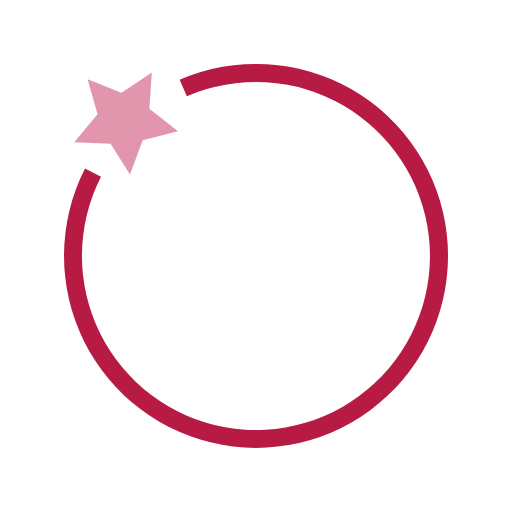
t = 0.00 s
t = 0.30 s: frame unchanged from t = 0.00 s, image omitted
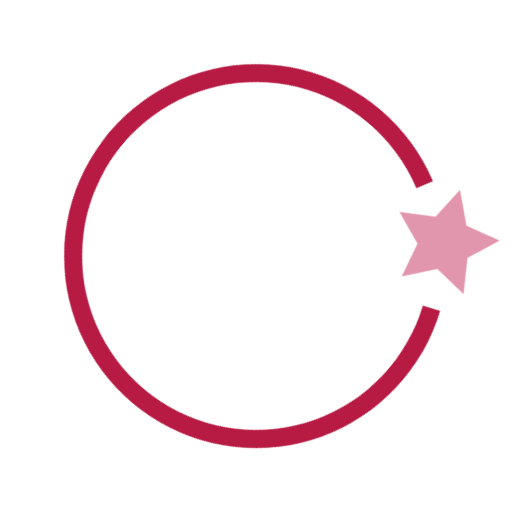
t = 0.68 s
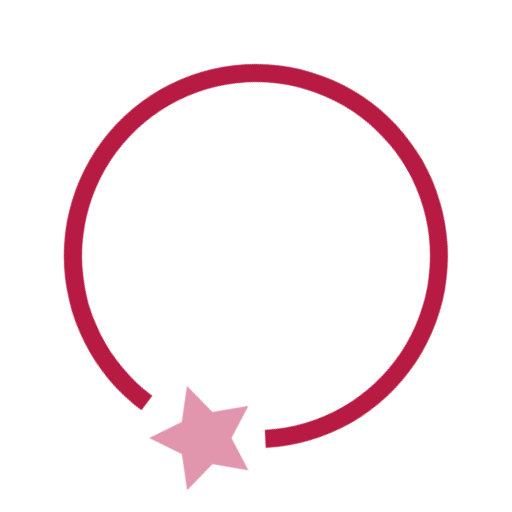
t = 1.01 s
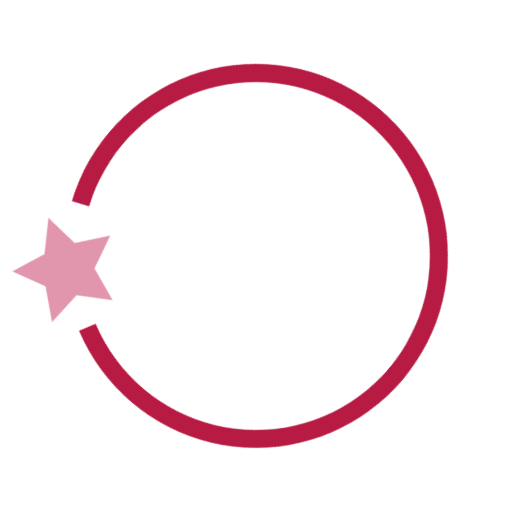
t = 1.34 s
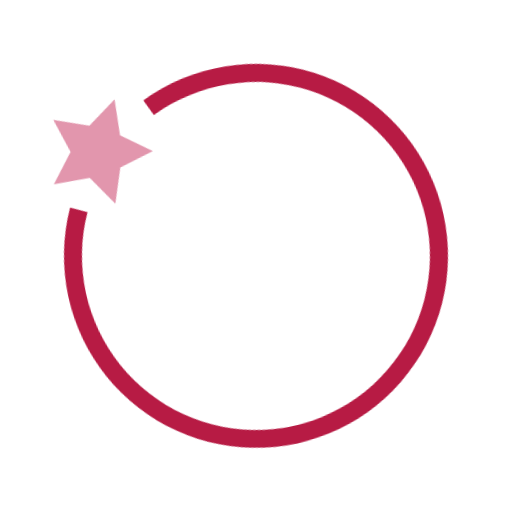
t = 1.67 s

The animated SVG that drew these frames (rendered in a browser with its animation timeline set to each time). Animation: 1 CSS @keyframes rule; one cycle of 2.00 s, repeats indefinitely.

<svg width="512" height="512" fill="none" xmlns="http://www.w3.org/2000/svg">
  <g id="ring-and-star">
    <path fill-rule="evenodd" clip-rule="evenodd" d="M53 128.8l-16-8.2a192 192 0 1094.7-88.9l7.1 16.6A174 174 0 1153 128.8z" fill="#B71B44"/>
    <path d="M94.7 92.3L82 126.5 62.6 95.7l-36.4-1.4 23.3-28-9.9-35.1 33.9 13.5 30.3-20.3-2.4 36.4L130 83.3l-35.3 9z" fill="#E296AD"/>
  </g>
  <style>
    #ring-and-star path {
      transform: translate(48px, 48px);
    }
    #ring-and-star {
      transform-origin: center;
      animation: friction-rotate 2s linear infinite;
    }
    @keyframes friction-rotate {
      0%   { transform: rotate(0deg); }
      20%  { transform: rotate(0deg); }
      23%  { transform: rotate(-10deg); }
      34%  { transform: rotate(130deg); }
      45%  { transform: rotate(210deg); }
      56%  { transform: rotate(270deg); }
      67%  { transform: rotate(310deg); }
      78%  { transform: rotate(340deg); }
      89%  { transform: rotate(355deg); }
      100% { transform: rotate(360deg); }
    }
  </style>
</svg>
